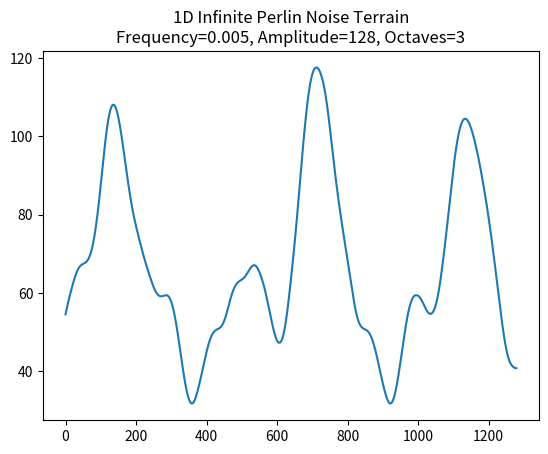

The matplotlib source for this figure:
import numpy as np
import random

class Perlin:
    def __init__(self, seed: str, frequency: float, amplitude: float, octaves: int, persistence: float, lacunarity: float, grid_size: int=1024) -> None:
        self.seed = seed
        self.frequency = frequency
        self.amplitude = amplitude
        self.octaves = octaves
        self.persistence = persistence
        self.lacunarity = lacunarity
        self.grid_size = grid_size
        self.generate_permutation_table()

    @staticmethod
    def fade(t):
        return t ** 3 * (t * (t * 6 - 15) + 10)

    @staticmethod
    def lerp(t, a, b):
        return a + t * (b - a)

    @staticmethod
    def gradient(h, x):
        g = 1 if h % 2 == 0 else -1
        return g * x

    def generate_permutation_table(self):
        state = random.getstate()
        random.seed(self.seed)
        self.permutation_table = list(range(self.grid_size))
        random.shuffle(self.permutation_table)
        random.setstate(state)

    def perlin(self, x):
        # Handle negative coordinates by ensuring consistent wrapping
        x0 = int(np.floor(x)) & (self.grid_size - 1)
        x1 = (x0 + 1) & (self.grid_size - 1)

        # Local coordinate inside the grid
        sx = x - np.floor(x)

        # Hash coordinates of the grid corners using the permutation table
        h0 = self.permutation_table[x0 % self.grid_size]
        h1 = self.permutation_table[x1 % self.grid_size]

        # Gradient vectors at the corners
        n0 = self.gradient(h0, sx)
        n1 = self.gradient(h1, sx - 1)

        # Fade the local coordinate
        u = self.fade(sx)

        # Interpolate between the two corners
        return self.lerp(u, n0, n1)

    def generate(self, x: int):
        total = 0
        amplitude = 1
        frequency = self.frequency
        max_amplitude = 0

        for _ in range(self.octaves):
            i = x * frequency
            total += self.perlin(i) * amplitude
            max_amplitude += amplitude

            amplitude *= self.persistence
            frequency *= self.lacunarity

        if max_amplitude > 0:
            total /= max_amplitude
        
        return total * self.amplitude

    def generate_range(self, start: int, length: int):
        noise = np.zeros(length)
        for i in range(length):
            noise[i] = self.generate(start + i)
        return noise

if __name__ == '__main__':
    import matplotlib.pyplot as plt

    length = 1280
    frequency = 0.005
    amplitude = 128
    octaves = 3
    persistence = 0.5
    lacunarity = 1.5

    seed = 'azertyui'

    perlin = Perlin(seed, frequency, amplitude, octaves, persistence, lacunarity)
    
    # Generating range that includes negative numbers
    terrain = perlin.generate_range(-length // 2, length)
    terrain += 64

    # Plot the generated terrain
    plt.plot(terrain)
    plt.title(f"1D Infinite Perlin Noise Terrain\nFrequency={frequency}, Amplitude={amplitude}, Octaves={octaves}")
    plt.show()
